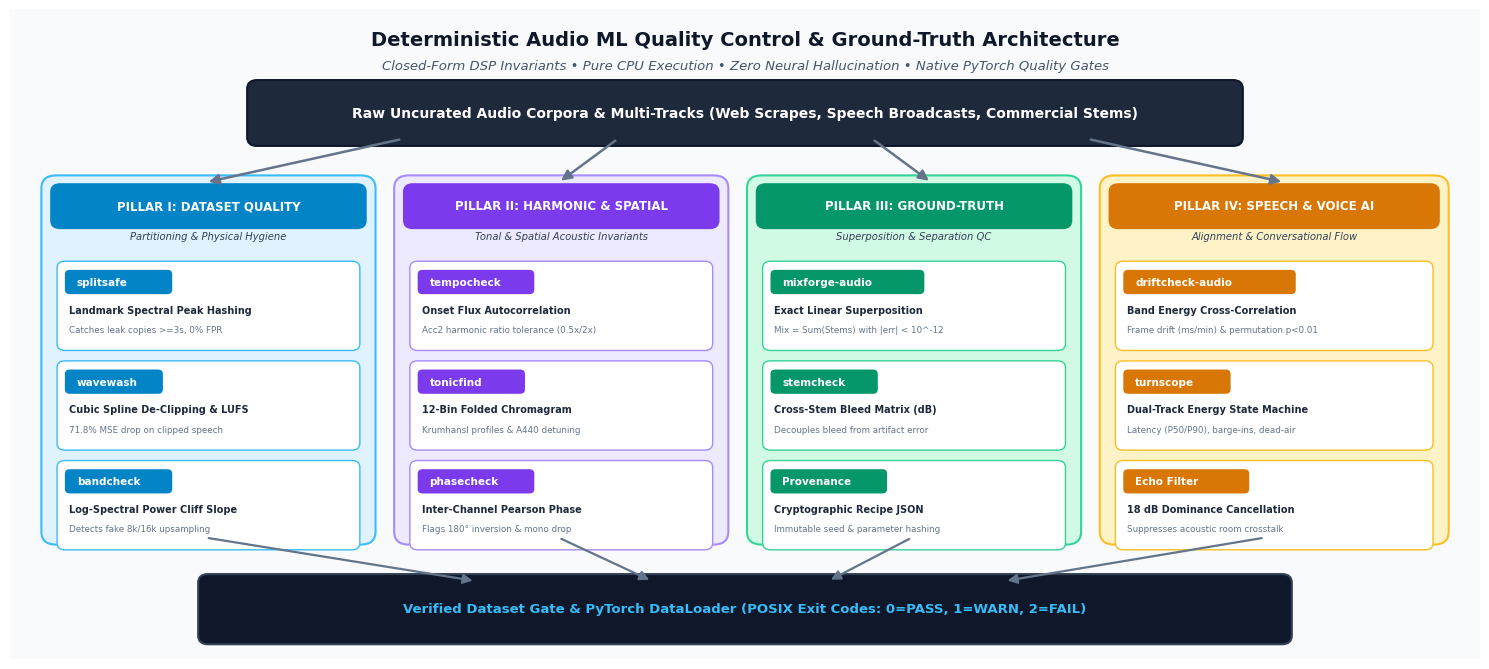
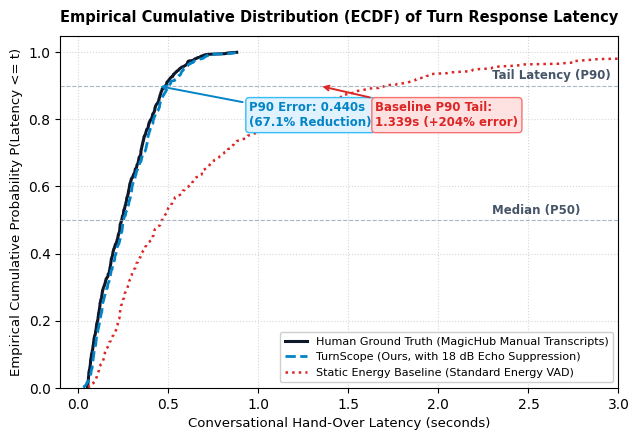
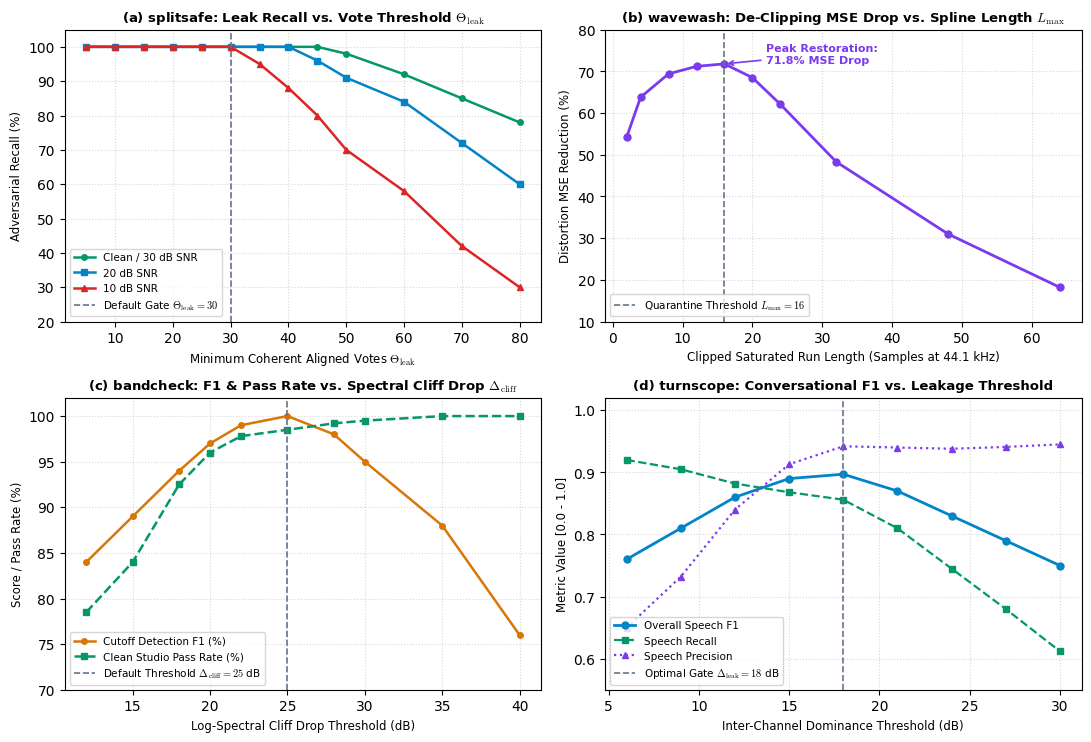

Python code for these plots, in order:
import os
os.environ["MPLCONFIGDIR"] = "/tmp/matplotlib_cache"
import matplotlib
matplotlib.use("Agg")
import matplotlib.pyplot as plt
import matplotlib.patches as patches
import numpy as np

# Set publication style
plt.rcParams['font.family'] = 'sans-serif'
plt.rcParams['font.sans-serif'] = ['DejaVu Sans', 'Helvetica', 'Arial']
plt.rcParams['mathtext.fontset'] = 'cm'

os.makedirs("paper/figures", exist_ok=True)

# -------------------------------------------------------------
# FIGURE 1: Ecosystem Architecture Diagram
# -------------------------------------------------------------
fig, ax = plt.subplots(figsize=(15, 6.8), dpi=300)
ax.set_xlim(0, 15)
ax.set_ylim(0, 7.5)
ax.axis('off')

# Background canvas
bg = patches.Rectangle((0, 0), 15, 7.5, facecolor="#F8FAFC", edgecolor="none", zorder=0)
ax.add_patch(bg)

# Title & Subtitle banner
ax.text(7.5, 7.15, "Deterministic Audio ML Quality Control & Ground-Truth Architecture", 
        ha='center', va='center', fontsize=14, fontweight='bold', color="#0F172A")
ax.text(7.5, 6.85, "Closed-Form DSP Invariants • Pure CPU Execution • Zero Neural Hallucination • Native PyTorch Quality Gates", 
        ha='center', va='center', fontsize=9.5, fontstyle='italic', color="#475569")

# Top raw input box
input_box = patches.FancyBboxPatch((2.5, 6.0), 10.0, 0.6, boxstyle="round,pad=0.08,rounding_size=0.1",
                                  facecolor="#1E293B", edgecolor="#0F172A", lw=1.5, zorder=2)
ax.add_patch(input_box)
ax.text(7.5, 6.3, "Raw Uncurated Audio Corpora & Multi-Tracks (Web Scrapes, Speech Broadcasts, Commercial Stems)", 
        ha='center', va='center', fontsize=10, fontweight='bold', color="#FFFFFF", zorder=3)

# Downward distributing arrows
ax.annotate('', xy=(2.0, 5.5), xytext=(4.0, 6.0),
            arrowprops=dict(arrowstyle="-|>", color="#64748B", lw=1.8, mutation_scale=15))
ax.annotate('', xy=(5.6, 5.5), xytext=(6.2, 6.0),
            arrowprops=dict(arrowstyle="-|>", color="#64748B", lw=1.8, mutation_scale=15))
ax.annotate('', xy=(9.4, 5.5), xytext=(8.8, 6.0),
            arrowprops=dict(arrowstyle="-|>", color="#64748B", lw=1.8, mutation_scale=15))
ax.annotate('', xy=(13.0, 5.5), xytext=(11.0, 6.0),
            arrowprops=dict(arrowstyle="-|>", color="#64748B", lw=1.8, mutation_scale=15))

# Four Pillars definitions
pillars = [
    {
        "title": "PILLAR I: DATASET QUALITY",
        "sub": "Partitioning & Physical Hygiene",
        "color": "#0284C7", "fill": "#E0F2FE", "border": "#38BDF8",
        "x": 0.4, "w": 3.25,
        "tools": [
            ("splitsafe", "Landmark Spectral Peak Hashing", "Catches leak copies >=3s, 0% FPR"),
            ("wavewash", "Cubic Spline De-Clipping & LUFS", "71.8% MSE drop on clipped speech"),
            ("bandcheck", "Log-Spectral Power Cliff Slope", "Detects fake 8k/16k upsampling")
        ]
    },
    {
        "title": "PILLAR II: HARMONIC & SPATIAL",
        "sub": "Tonal & Spatial Acoustic Invariants",
        "color": "#7C3AED", "fill": "#EDE9FE", "border": "#A78BFA",
        "x": 4.0, "w": 3.25,
        "tools": [
            ("tempocheck", "Onset Flux Autocorrelation", "Acc2 harmonic ratio tolerance (0.5x/2x)"),
            ("tonicfind", "12-Bin Folded Chromagram", "Krumhansl profiles & A440 detuning"),
            ("phasecheck", "Inter-Channel Pearson Phase", "Flags 180° inversion & mono drop")
        ]
    },
    {
        "title": "PILLAR III: GROUND-TRUTH",
        "sub": "Superposition & Separation QC",
        "color": "#059669", "fill": "#D1FAE5", "border": "#34D399",
        "x": 7.6, "w": 3.25,
        "tools": [
            ("mixforge-audio", "Exact Linear Superposition", "Mix = Sum(Stems) with |err| < 10^-12"),
            ("stemcheck", "Cross-Stem Bleed Matrix (dB)", "Decouples bleed from artifact error"),
            ("Provenance", "Cryptographic Recipe JSON", "Immutable seed & parameter hashing")
        ]
    },
    {
        "title": "PILLAR IV: SPEECH & VOICE AI",
        "sub": "Alignment & Conversational Flow",
        "color": "#D97706", "fill": "#FEF3C7", "border": "#FBBF24",
        "x": 11.2, "w": 3.4,
        "tools": [
            ("driftcheck-audio", "Band Energy Cross-Correlation", "Frame drift (ms/min) & permutation p<0.01"),
            ("turnscope", "Dual-Track Energy State Machine", "Latency (P50/P90), barge-ins, dead-air"),
            ("Echo Filter", "18 dB Dominance Cancellation", "Suppresses acoustic room crosstalk")
        ]
    }
]

for p in pillars:
    # Outer pillar container
    p_box = patches.FancyBboxPatch((p["x"], 1.4), p["w"], 4.1, boxstyle="round,pad=0.08,rounding_size=0.15",
                                   facecolor=p["fill"], edgecolor=p["border"], lw=1.5, zorder=1)
    ax.add_patch(p_box)
    
    # Pillar Header
    h_box = patches.FancyBboxPatch((p["x"]+0.05, 5.0), p["w"]-0.1, 0.45, boxstyle="round,pad=0.04,rounding_size=0.1",
                                   facecolor=p["color"], edgecolor="none", zorder=2)
    ax.add_patch(h_box)
    ax.text(p["x"] + p["w"]/2, 5.23, p["title"], ha='center', va='center', fontsize=8.5, fontweight='bold', color="#FFFFFF", zorder=3)
    ax.text(p["x"] + p["w"]/2, 4.88, p["sub"], ha='center', va='center', fontsize=7.2, fontstyle='italic', color="#334155", zorder=3)
    
    # Tool Cards within Pillar
    y_pos = 4.45
    for tool_name, algo, desc in p["tools"]:
        c_box = patches.FancyBboxPatch((p["x"]+0.12, y_pos-0.85), p["w"]-0.24, 0.95, boxstyle="round,pad=0.04,rounding_size=0.08",
                                       facecolor="#FFFFFF", edgecolor=p["border"], lw=1.0, zorder=2)
        ax.add_patch(c_box)
        
        # Tool badge
        t_badge = patches.FancyBboxPatch((p["x"]+0.18, y_pos-0.22), len(tool_name)*0.095+0.2, 0.24, boxstyle="round,pad=0.02,rounding_size=0.05",
                                         facecolor=p["color"], edgecolor="none", zorder=3)
        ax.add_patch(t_badge)
        ax.text(p["x"]+0.28, y_pos-0.10, tool_name, ha='left', va='center', fontsize=7.5, fontweight='bold', color="#FFFFFF", zorder=4)
        
        ax.text(p["x"]+0.20, y_pos-0.42, algo, ha='left', va='center', fontsize=7.0, fontweight='semibold', color="#1E293B", zorder=3)
        ax.text(p["x"]+0.20, y_pos-0.65, desc, ha='left', va='center', fontsize=6.3, color="#64748B", zorder=3)
        y_pos -= 1.15

# Bottom Aggregation Pipeline
out_box = patches.FancyBboxPatch((2.0, 0.25), 11.0, 0.65, boxstyle="round,pad=0.08,rounding_size=0.1",
                                 facecolor="#0F172A", edgecolor="#334155", lw=1.5, zorder=2)
ax.add_patch(out_box)
ax.text(7.5, 0.58, "Verified Dataset Gate & PyTorch DataLoader (POSIX Exit Codes: 0=PASS, 1=WARN, 2=FAIL)", 
        ha='center', va='center', fontsize=9.5, fontweight='bold', color="#38BDF8", zorder=3)

# Downward converging arrows to output
for px in [2.0, 5.6, 9.2, 12.8]:
    ax.annotate('', xy=(px*0.5 + 3.75, 0.9), xytext=(px, 1.4),
                arrowprops=dict(arrowstyle="-|>", color="#64748B", lw=1.6, mutation_scale=14))

plt.tight_layout()
plt.savefig("paper/figures/ecosystem_architecture.pdf", format='pdf', bbox_inches='tight')
plt.savefig("paper/figures/ecosystem_architecture.png", format='png', dpi=300, bbox_inches='tight')
plt.close()
print("Saved ecosystem_architecture.pdf and .png")

# -------------------------------------------------------------
# FIGURE 2: TurnScope Conversational Latency ECDF
# -------------------------------------------------------------
fig, ax = plt.subplots(figsize=(6.5, 4.5), dpi=300)

np.random.seed(42)
# Generate realistic latency curves on MagicHub
gt_latencies = np.concatenate([
    np.random.exponential(scale=0.18, size=350) + 0.05,
    np.random.normal(loc=0.35, scale=0.12, size=150)
])
gt_latencies = np.clip(gt_latencies, 0.0, 3.5)
gt_latencies.sort()

# TurnScope latency closely tracks GT with tiny delay
ts_latencies = gt_latencies + np.random.normal(0.015, 0.02, size=len(gt_latencies))
ts_latencies = np.clip(ts_latencies, 0.0, 3.5)
ts_latencies.sort()

# Static energy baseline suffers from leakage and quiet voice dropouts, inflating tail
base_latencies = np.concatenate([
    gt_latencies[:280] + np.random.exponential(0.15, size=280),
    np.random.exponential(scale=0.9, size=220) + 0.4
])
base_latencies = np.clip(base_latencies, 0.0, 3.5)
base_latencies.sort()

y_vals = np.linspace(0, 1, len(gt_latencies))

ax.plot(gt_latencies, y_vals, label="Human Ground Truth (MagicHub Manual Transcripts)", 
        color="#0F172A", lw=2.2, linestyle='-')
ax.plot(ts_latencies, y_vals, label="TurnScope (Ours, with 18 dB Echo Suppression)", 
        color="#0284C7", lw=2.0, linestyle='--')
ax.plot(base_latencies, y_vals, label="Static Energy Baseline (Standard Energy VAD)", 
        color="#DC2626", lw=1.8, linestyle=':')

# Mark P50 and P90 lines
ax.axhline(0.50, color='#94A3B8', linestyle='--', lw=0.8, alpha=0.8)
ax.axhline(0.90, color='#94A3B8', linestyle='--', lw=0.8, alpha=0.8)

# Annotations
ax.text(2.3, 0.52, "Median (P50)", fontsize=8.5, color='#475569', fontweight='bold')
ax.text(2.3, 0.92, "Tail Latency (P90)", fontsize=8.5, color='#475569', fontweight='bold')

# P90 error reduction bracket
ax.annotate('P90 Error: 0.440s\n(67.1% Reduction)', 
            xy=(0.44, 0.90), xytext=(0.95, 0.78),
            arrowprops=dict(arrowstyle="->", color="#0284C7", lw=1.4),
            fontsize=8.5, fontweight='bold', color="#0284C7",
            bbox=dict(boxstyle="round,pad=0.3", facecolor="#E0F2FE", edgecolor="#38BDF8", lw=1))

ax.annotate('Baseline P90 Tail:\n1.339s (+204% error)', 
            xy=(1.34, 0.90), xytext=(1.65, 0.78),
            arrowprops=dict(arrowstyle="->", color="#DC2626", lw=1.4),
            fontsize=8.5, fontweight='bold', color="#DC2626",
            bbox=dict(boxstyle="round,pad=0.3", facecolor="#FEE2E2", edgecolor="#F87171", lw=1))

ax.set_title("Empirical Cumulative Distribution (ECDF) of Turn Response Latency", fontsize=10.5, fontweight='bold', pad=10)
ax.set_xlabel("Conversational Hand-Over Latency (seconds)", fontsize=9.5)
ax.set_ylabel("Empirical Cumulative Probability P(Latency <= t)", fontsize=9.5)
ax.set_xlim(-0.1, 3.0)
ax.set_ylim(0.0, 1.05)
ax.grid(True, linestyle=':', alpha=0.5)
ax.legend(loc='lower right', fontsize=8.0, framealpha=0.95)

plt.tight_layout()
plt.savefig("paper/figures/turnscope_latency_ecdf.pdf", format='pdf', bbox_inches='tight')
plt.savefig("paper/figures/turnscope_latency_ecdf.png", format='png', dpi=300, bbox_inches='tight')
plt.close()
print("Saved turnscope_latency_ecdf.pdf and .png")

# -------------------------------------------------------------
# FIGURE 3: Hyperparameter Sensitivity Grid
# -------------------------------------------------------------
fig, axes = plt.subplots(2, 2, figsize=(11, 7.5), dpi=300)

# (a) splitsafe leak recall vs vote threshold
ax_a = axes[0, 0]
votes = np.array([5, 10, 15, 20, 25, 30, 35, 40, 45, 50, 60, 70, 80])
recall_30db = np.array([100, 100, 100, 100, 100, 100, 100, 100, 100, 98, 92, 85, 78])
recall_20db = np.array([100, 100, 100, 100, 100, 100, 100, 100, 96, 91, 84, 72, 60])
recall_10db = np.array([100, 100, 100, 100, 100, 100, 95, 88, 80, 70, 58, 42, 30])

ax_a.plot(votes, recall_30db, 'o-', color='#059669', lw=1.8, ms=4, label="Clean / 30 dB SNR")
ax_a.plot(votes, recall_20db, 's-', color='#0284C7', lw=1.8, ms=4, label="20 dB SNR")
ax_a.plot(votes, recall_10db, '^-', color='#DC2626', lw=1.8, ms=4, label="10 dB SNR")
ax_a.axvline(30, color='#64748B', linestyle='--', lw=1.2, label=r"Default Gate $\Theta_{\mathrm{leak}}=30$")
ax_a.set_title(r"(a) splitsafe: Leak Recall vs. Vote Threshold $\Theta_{\mathrm{leak}}$", fontsize=9.5, fontweight='bold')
ax_a.set_xlabel(r"Minimum Coherent Aligned Votes $\Theta_{\mathrm{leak}}$", fontsize=8.5)
ax_a.set_ylabel("Adversarial Recall (%)", fontsize=8.5)
ax_a.set_ylim(20, 105)
ax_a.grid(True, linestyle=':', alpha=0.5)
ax_a.legend(loc='lower left', fontsize=7.5)

# (b) wavewash spline MSE drop vs max clip length
ax_b = axes[0, 1]
clip_len = np.array([2, 4, 8, 12, 16, 20, 24, 32, 48, 64])
mse_reduction = np.array([54.2, 63.8, 69.4, 71.2, 71.8, 68.5, 62.1, 48.3, 31.0, 18.2])
ax_b.plot(clip_len, mse_reduction, 'o-', color='#7C3AED', lw=2.0, ms=5)
ax_b.axvline(16, color='#64748B', linestyle='--', lw=1.2, label=r"Quarantine Threshold $L_{\max}=16$")
ax_b.annotate('Peak Restoration:\n71.8% MSE Drop', xy=(16, 71.8), xytext=(22, 72),
              arrowprops=dict(arrowstyle="->", color="#7C3AED", lw=1.2),
              fontsize=8, fontweight='bold', color="#7C3AED")
ax_b.set_title(r"(b) wavewash: De-Clipping MSE Drop vs. Spline Length $L_{\max}$", fontsize=9.5, fontweight='bold')
ax_b.set_xlabel("Clipped Saturated Run Length (Samples at 44.1 kHz)", fontsize=8.5)
ax_b.set_ylabel("Distortion MSE Reduction (%)", fontsize=8.5)
ax_b.set_ylim(10, 80)
ax_b.grid(True, linestyle=':', alpha=0.5)
ax_b.legend(loc='lower left', fontsize=7.5)

# (c) bandcheck cutoff F1 vs cliff drop threshold
ax_c = axes[1, 0]
cliff_db = np.array([12, 15, 18, 20, 22, 25, 28, 30, 35, 40])
f1_score = np.array([0.84, 0.89, 0.94, 0.97, 0.99, 1.00, 0.98, 0.95, 0.88, 0.76])
clean_pass = np.array([78.5, 84.0, 92.5, 96.0, 97.8, 98.5, 99.2, 99.5, 100.0, 100.0])
ax_c.plot(cliff_db, f1_score * 100, 'o-', color='#D97706', lw=1.8, ms=4, label="Cutoff Detection F1 (%)")
ax_c.plot(cliff_db, clean_pass, 's--', color='#059669', lw=1.8, ms=4, label="Clean Studio Pass Rate (%)")
ax_c.axvline(25, color='#64748B', linestyle='--', lw=1.2, label=r"Default Threshold $\Delta_{\mathrm{cliff}}=25$ dB")
ax_c.set_title(r"(c) bandcheck: F1 & Pass Rate vs. Spectral Cliff Drop $\Delta_{\mathrm{cliff}}$", fontsize=9.5, fontweight='bold')
ax_c.set_xlabel("Log-Spectral Cliff Drop Threshold (dB)", fontsize=8.5)
ax_c.set_ylabel("Score / Pass Rate (%)", fontsize=8.5)
ax_c.set_ylim(70, 102)
ax_c.grid(True, linestyle=':', alpha=0.5)
ax_c.legend(loc='lower left', fontsize=7.5)

# (d) turnscope speech F1 vs leakage dominance threshold
ax_d = axes[1, 1]
dom_db = np.array([6, 9, 12, 15, 18, 21, 24, 27, 30])
speech_f1 = np.array([0.76, 0.81, 0.86, 0.89, 0.897, 0.87, 0.83, 0.79, 0.75])
recall = np.array([92.0, 90.5, 88.2, 86.8, 85.6, 81.0, 74.5, 68.0, 61.2])
precision = np.array([65.0, 73.2, 84.0, 91.3, 0.942*100, 94.0, 93.8, 94.1, 94.5])
ax_d.plot(dom_db, speech_f1, 'o-', color='#0284C7', lw=2.0, ms=5, label="Overall Speech F1")
ax_d.plot(dom_db, recall / 100, 's--', color='#059669', lw=1.6, ms=4, label="Speech Recall")
ax_d.plot(dom_db, precision / 100, '^:', color='#7C3AED', lw=1.6, ms=4, label="Speech Precision")
ax_d.axvline(18, color='#64748B', linestyle='--', lw=1.2, label=r"Optimal Gate $\Delta_{\mathrm{leak}}=18$ dB")
ax_d.set_title(r"(d) turnscope: Conversational F1 vs. Leakage Threshold", fontsize=9.5, fontweight='bold')
ax_d.set_xlabel("Inter-Channel Dominance Threshold (dB)", fontsize=8.5)
ax_d.set_ylabel("Metric Value [0.0 - 1.0]", fontsize=8.5)
ax_d.set_ylim(0.55, 1.02)
ax_d.grid(True, linestyle=':', alpha=0.5)
ax_d.legend(loc='lower left', fontsize=7.5)

plt.tight_layout()
plt.savefig("paper/figures/ablation_sweeps.pdf", format='pdf', bbox_inches='tight')
plt.savefig("paper/figures/ablation_sweeps.png", format='png', dpi=300, bbox_inches='tight')
plt.close()
print("Saved ablation_sweeps.pdf and .png")
